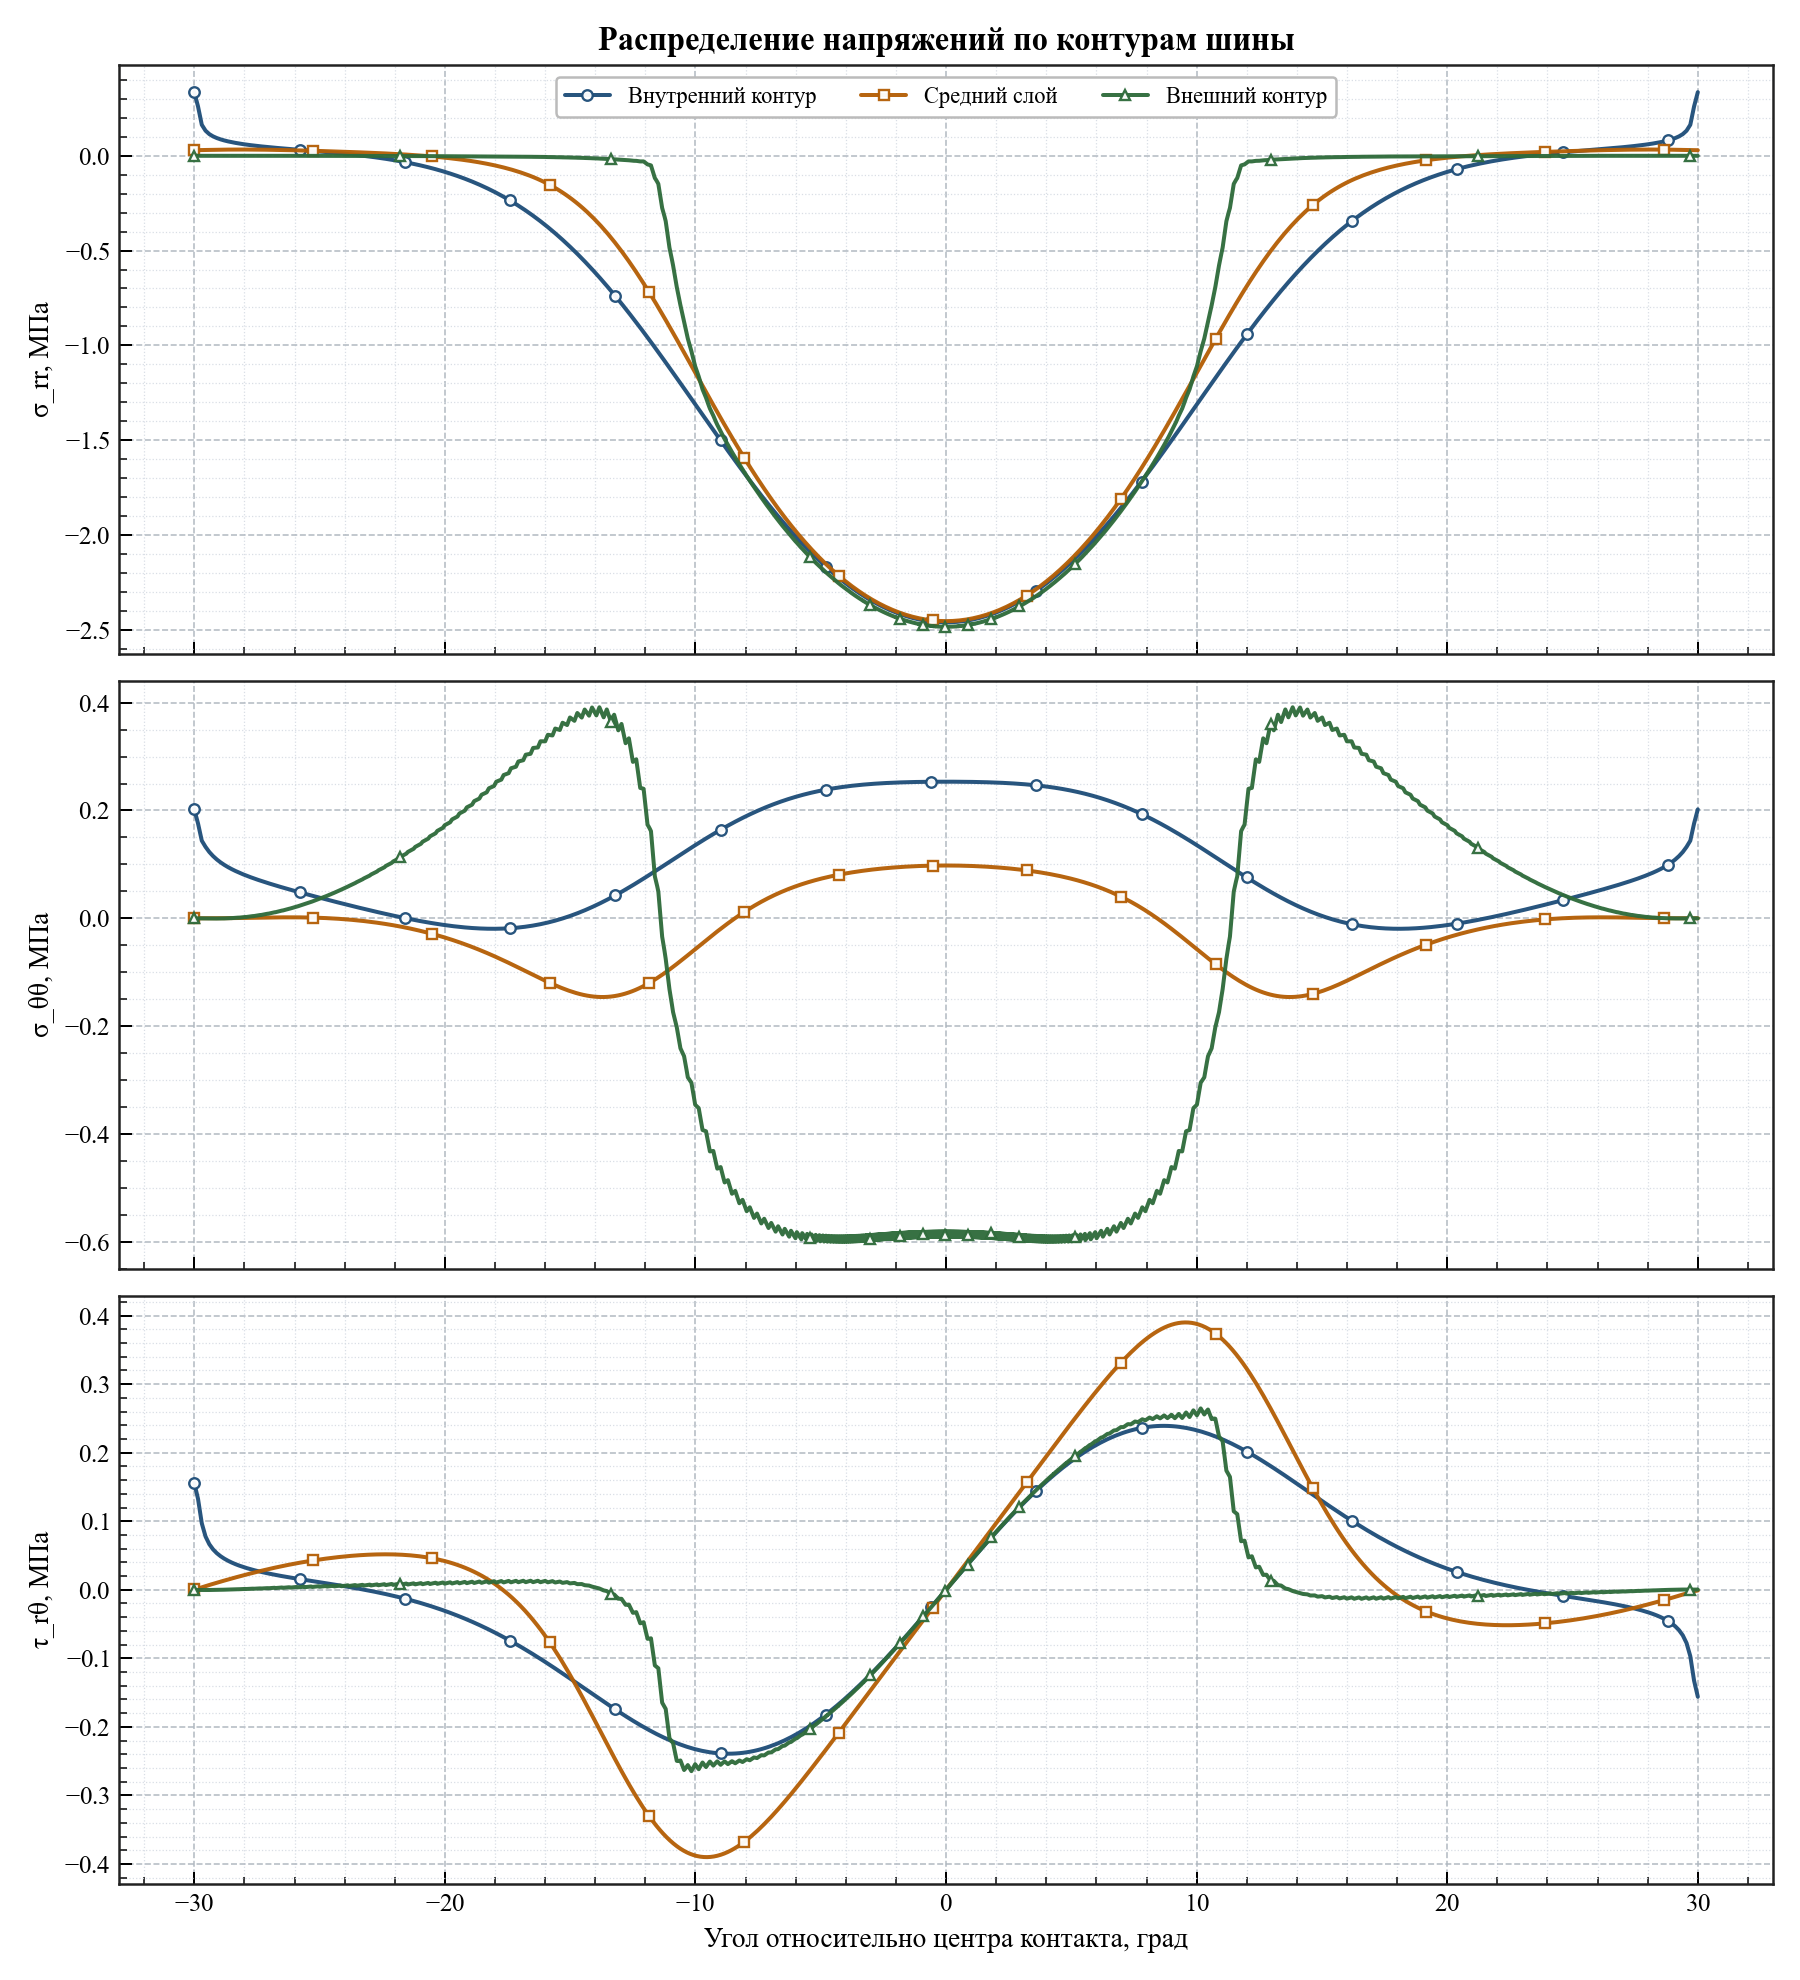

Source data for this figure (header and first rows):
contour, relative_angle_deg, radius_мм, sigma_rr_mpa, sigma_tt_mpa, tau_rt_mpa
inner, -30, 250, 0.3358, 0.202, 0.1561
inner, -29.85, 250, 0.26, 0.1758, 0.1326
inner, -29.7, 250, 0.1636, 0.1439, 0.09693
inner, -29.55, 250, 0.1323, 0.1324, 0.07771
inner, -29.4, 250, 0.1143, 0.1229, 0.06647
inner, -29.25, 250, 0.1024, 0.1154, 0.05892
inner, -29.1, 250, 0.09353, 0.1091, 0.05335
inner, -28.95, 250, 0.08656, 0.1037, 0.04895
inner, -28.8, 250, 0.08081, 0.09895, 0.04534
inner, -28.65, 250, 0.07592, 0.09478, 0.04228
inner, -28.5, 250, 0.07166, 0.09103, 0.03962
inner, -28.35, 250, 0.06789, 0.08761, 0.03728
inner, -28.2, 250, 0.06451, 0.08445, 0.03518
inner, -28.05, 250, 0.06144, 0.0815, 0.03329
inner, -27.9, 250, 0.05862, 0.07873, 0.03156
inner, -27.75, 250, 0.05601, 0.0761, 0.02996
inner, -27.6, 250, 0.05359, 0.07359, 0.02849
inner, -27.45, 250, 0.05131, 0.07117, 0.02711
inner, -27.3, 250, 0.04916, 0.06884, 0.02582
inner, -27.15, 250, 0.04711, 0.06658, 0.0246
inner, -27, 250, 0.04516, 0.06438, 0.02344
inner, -26.85, 250, 0.04329, 0.06224, 0.02234
inner, -26.7, 250, 0.04148, 0.06013, 0.02128
inner, -26.55, 250, 0.03973, 0.05807, 0.02026
inner, -26.4, 250, 0.03802, 0.05604, 0.01928
inner, -26.25, 250, 0.03635, 0.05404, 0.01833
inner, -26.1, 250, 0.0347, 0.05207, 0.0174
inner, -25.95, 250, 0.03308, 0.05012, 0.0165
inner, -25.8, 250, 0.03146, 0.04819, 0.01561
inner, -25.65, 250, 0.02985, 0.04628, 0.01473
inner, -25.5, 250, 0.02824, 0.04439, 0.01386
inner, -25.35, 250, 0.02662, 0.04251, 0.013
inner, -25.2, 250, 0.02499, 0.04065, 0.01215
inner, -25.05, 250, 0.02334, 0.03881, 0.0113
inner, -24.9, 250, 0.02166, 0.03697, 0.01044
inner, -24.75, 250, 0.01996, 0.03515, 0.009582
inner, -24.6, 250, 0.01821, 0.03335, 0.008718
inner, -24.45, 250, 0.01642, 0.03155, 0.007845
inner, -24.3, 250, 0.01459, 0.02977, 0.006962
inner, -24.15, 250, 0.0127, 0.028, 0.006067
inner, -24, 250, 0.01076, 0.02624, 0.005157
inner, -23.85, 250, 0.008743, 0.0245, 0.00423
inner, -23.7, 250, 0.006661, 0.02277, 0.003285
inner, -23.55, 250, 0.004503, 0.02105, 0.002319
inner, -23.4, 250, 0.002262, 0.01935, 0.001331
inner, -23.25, 250, -6.618502401865931e-05, 0.01766, 0.0003186
inner, -23.1, 250, -0.002488, 0.01599, -0.0007197
inner, -22.95, 250, -0.005011, 0.01434, -0.001786
inner, -22.8, 250.0, -0.007639, 0.0127, -0.002881
inner, -22.65, 250, -0.01038, 0.01108, -0.004008
inner, -22.5, 250, -0.01324, 0.009488, -0.005168
inner, -22.35, 250, -0.01623, 0.007912, -0.006363
inner, -22.2, 250, -0.01935, 0.006359, -0.007594
inner, -22.05, 250, -0.0226, 0.00483, -0.008862
inner, -21.9, 250.0, -0.02601, 0.003327, -0.01017
inner, -21.75, 250, -0.02956, 0.001852, -0.01152
inner, -21.6, 250, -0.03328, 0.0004051, -0.01291
inner, -21.45, 250, -0.03717, -0.00101, -0.01435
inner, -21.3, 250.0, -0.04123, -0.002393, -0.01583
inner, -21.15, 250.0, -0.04547, -0.003741, -0.01736
... 2,346 more rows
